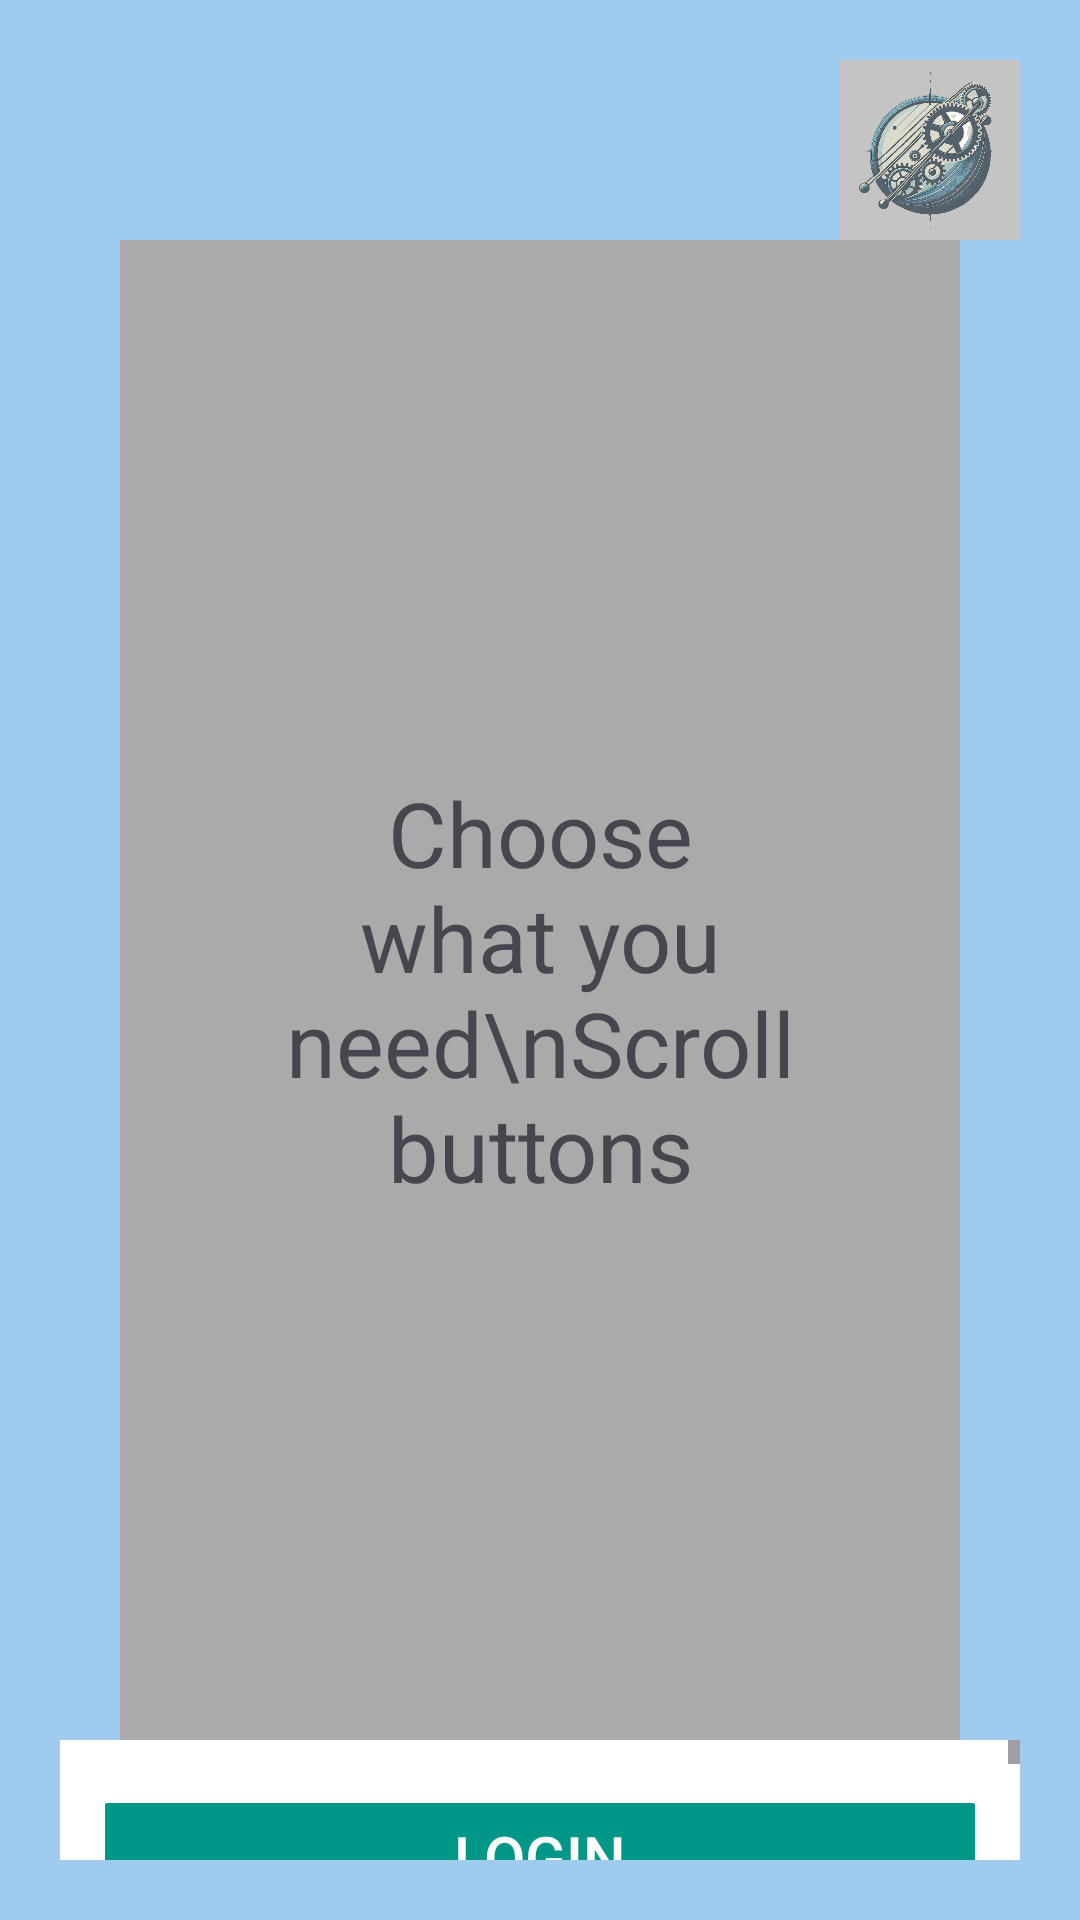

Layout XML and referenced resources for this Android screen:
<!-- AndroidManifest.xml: application theme Theme.ObliqueThrow -->
<!-- res/layout/activity_welcome_user.xml -->
<?xml version="1.0" encoding="utf-8"?>
<LinearLayout xmlns:android="http://schemas.android.com/apk/res/android"
    xmlns:app="http://schemas.android.com/apk/res-auto"
    xmlns:tools="http://schemas.android.com/tools"
    android:layout_width="match_parent"
    android:layout_height="match_parent"
    android:orientation="vertical"
    android:background="#9FCBEF"
    android:gravity="center_horizontal"
    android:padding="20dp"
    tools:context=".WelcomeUser">

    <LinearLayout
        android:layout_width="match_parent"
        android:layout_height="wrap_content"
        android:gravity="right">
        <ImageView
            android:id="@+id/ivLogoWU"
            android:layout_width="60dp"
            android:layout_height="60dp"
            android:src="@drawable/mechanics" />
    </LinearLayout>

    <FrameLayout
        android:id="@+id/flWU"
        android:layout_width="match_parent"
        android:layout_height="500dp"
        android:layout_marginHorizontal="20dp"
        android:padding="30dp"
        android:background="#aaaaaa">

        <TextView
            android:layout_width="match_parent"
            android:layout_height="wrap_content"
            android:layout_gravity="center"
            android:gravity="center"
            android:textSize="30dp"
            android:text="Choose what you need\nScroll buttons"/>

    </FrameLayout>

    <ScrollView
        android:layout_width="match_parent"
        android:layout_height="match_parent">

        <LinearLayout
            android:id="@+id/LL_WU"
            android:layout_width="match_parent"
            android:layout_height="wrap_content"
            android:background="#FFFFFF"
            android:padding="15dp"
            android:gravity="center_horizontal"
            android:orientation="vertical" >

            <Button
                android:id="@+id/bLoginWU"
                android:layout_width="300dp"
                android:layout_height="wrap_content"
                android:textSize="20dp"
                android:textColor="@color/white"
                android:backgroundTint="#009688"
                android:layout_marginBottom="20dp"
                android:text="Login"/>

            <Button
                android:id="@+id/bSignUpWU"
                android:layout_width="300dp"
                android:layout_height="wrap_content"
                android:textSize="20dp"
                android:textColor="@color/white"
                android:backgroundTint="#009688"
                android:layout_marginBottom="20dp"
                android:text="Sign Up"/>

            <Button
                android:id="@+id/bAboutAppWU"
                android:layout_width="300dp"
                android:layout_height="wrap_content"
                android:textSize="20dp"
                android:textColor="@color/white"
                android:backgroundTint="#009688"
                android:layout_marginBottom="20dp"
                android:text="About application"/>

            <Button
                android:id="@+id/bCreditWU"
                android:layout_width="300dp"
                android:layout_height="wrap_content"
                android:textSize="20dp"
                android:textColor="@color/white"
                android:backgroundTint="#009688"
                android:text="Credit"/>

            <Button
                android:id="@+id/bFromNetWU"
                android:layout_width="300dp"
                android:layout_height="wrap_content"
                android:textSize="20dp"
                android:textColor="@color/white"
                android:backgroundTint="#009688"
                android:text="Information from Net"/>

        </LinearLayout>
    </ScrollView>


</LinearLayout>
<!-- resources referenced by this layout -->
<resources>
  <!-- drawable mechanics: png bitmap (drawable, 257360 bytes) -->
  <style name="Theme.ObliqueThrow" parent="Base.Theme.ObliqueThrow" />
  <style name="Base.Theme.ObliqueThrow" parent="Theme.Material3.DayNight.NoActionBar">
          
          
      </style>
  <!-- not gathered from this repository: default colours our renderer supplied (Android Studio template values) -->
  <color name="white">#FFFFFFFF</color>
</resources>
